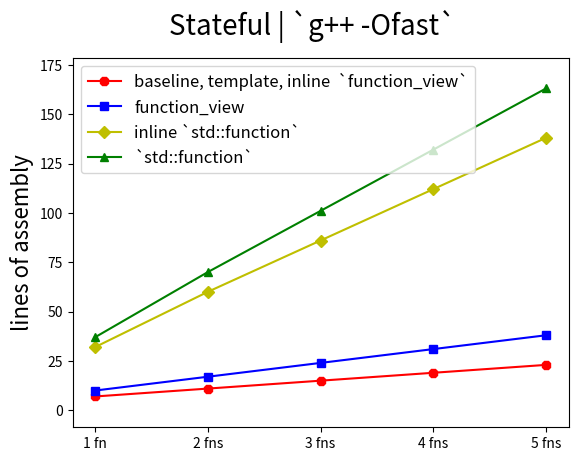

Write the Python code that produced this figure.
#!/bin/python3

import matplotlib.pyplot as plt

fns = [1, 2, 3, 4, 5]
a_baseline = [7, 11, 15, 19, 23]
a_fview = [10, 17, 24, 31, 38]
a_stdfn = [37, 70, 101, 132, 163]
a_inlstdfn = [32, 60, 86, 112, 138]

fig = plt.figure()
fig.suptitle('Stateful | `g++ -Ofast`', fontsize=20)

ax = fig.add_subplot(1, 1, 1)


ax.plot(fns, a_baseline, 'r8-', label="baseline, template, inline  `function_view`")
ax.plot(fns, a_fview, 'bs-', label="function_view")
ax.plot(fns, a_inlstdfn, 'yD-', label="inline `std::function`")
ax.plot(fns, a_stdfn, 'g^-', label="`std::function`")

xlabels = ['1 fn', '2 fns', '3 fns', '4 fns', '5 fns']
plt.xticks(fns, xlabels)
plt.ylabel('lines of assembly', fontsize=16)

plt.margins(0.05, 0.1)

ax.legend(loc='upper left',prop={'size': 12})


plt.savefig("plot.png")
plt.show()
